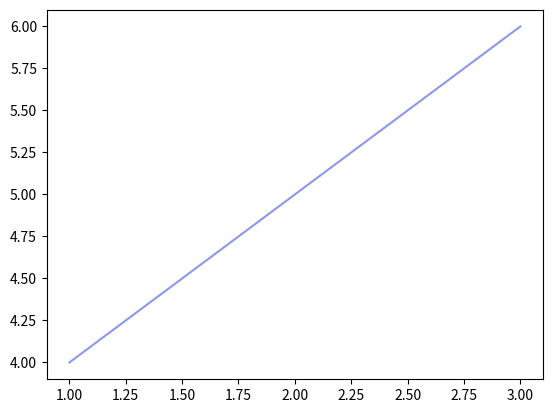

Source code (Python):
import matplotlib.pyplot as plt

plt.plot([1, 2, 3], [4, 5, 6], color=(0.1, 0.2, 0.8, 0.5))
plt.show()
